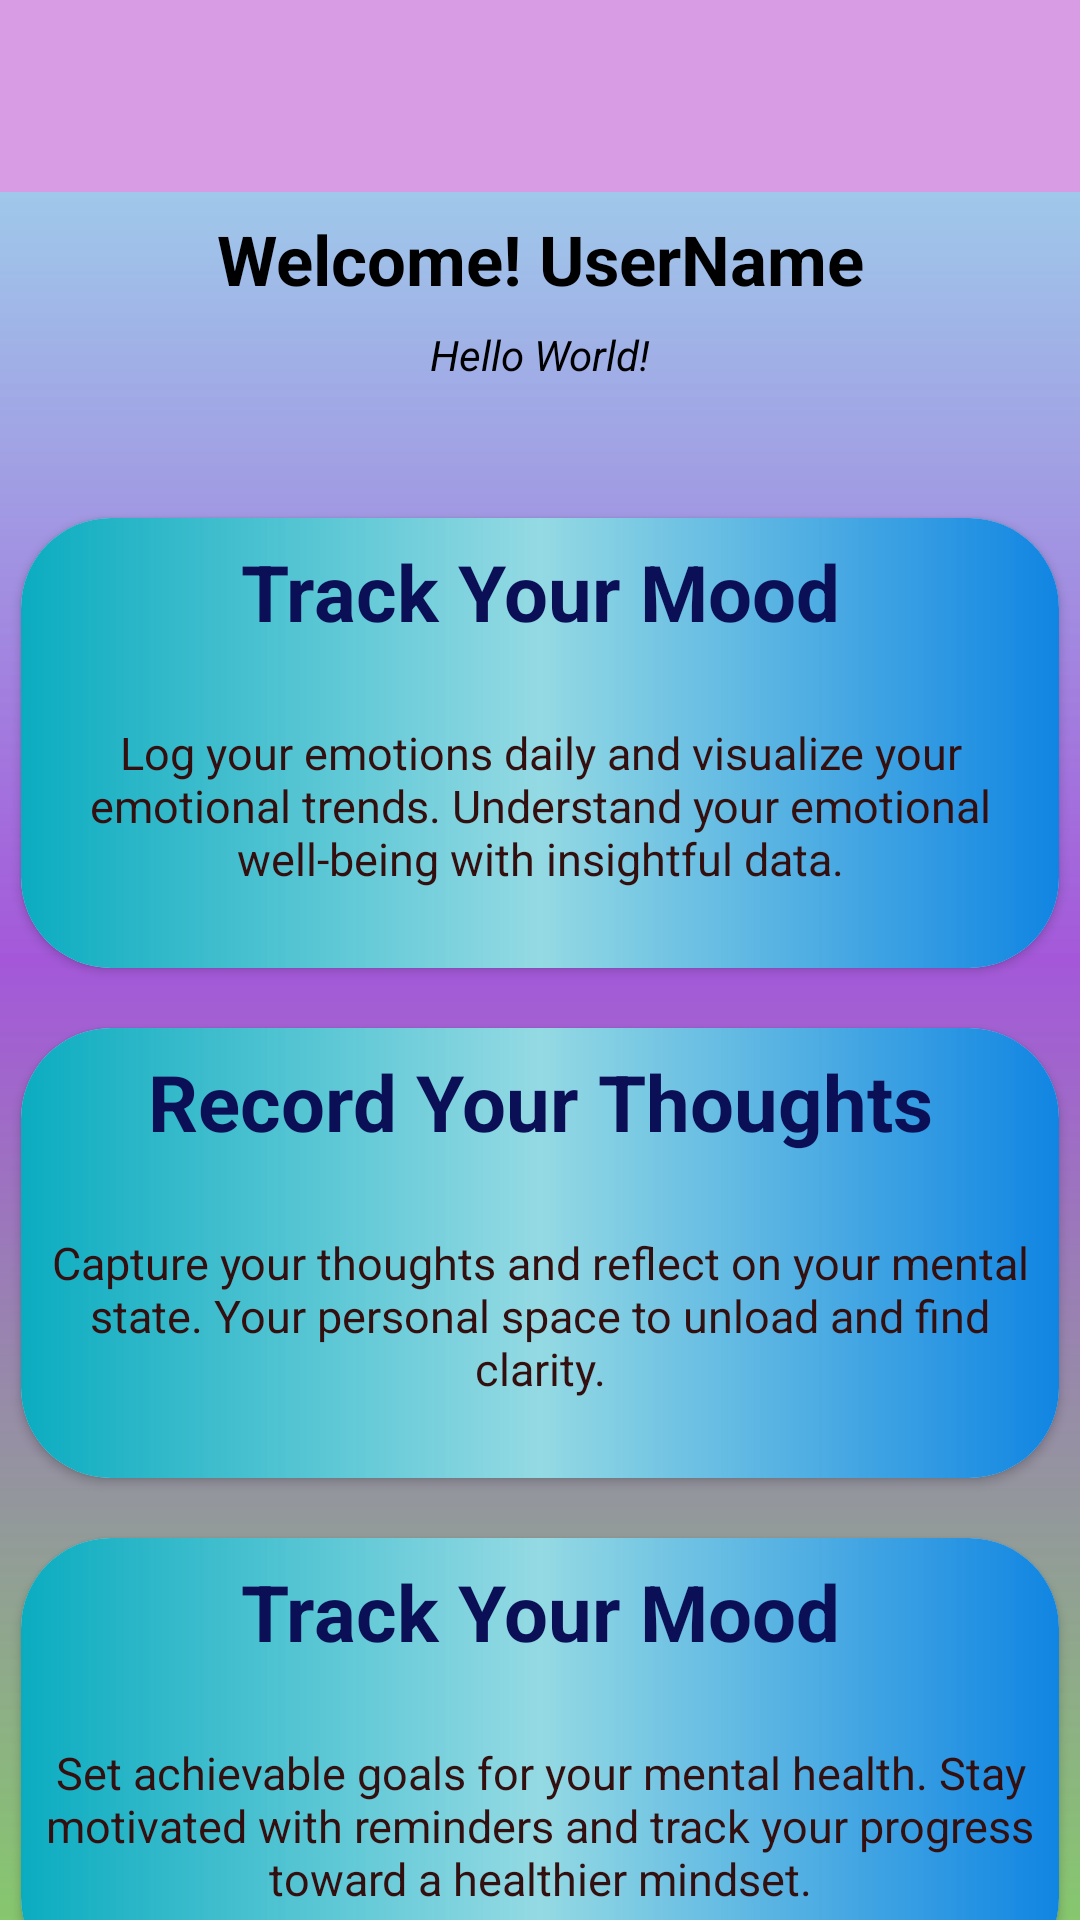

This screen was rendered from an Android layout file. Write that file and the resources it references.
<!-- AndroidManifest.xml: application theme Theme.MentalHealthCompanion -->
<!-- res/layout/activity_main.xml -->
<?xml version="1.0" encoding="utf-8"?>
<LinearLayout xmlns:android="http://schemas.android.com/apk/res/android"
    xmlns:app="http://schemas.android.com/apk/res-auto"
    xmlns:tools="http://schemas.android.com/tools"
    android:id="@+id/main"
    android:layout_width="match_parent"
    android:orientation="vertical"
    android:background="@drawable/ui_background"
    android:layout_margin="5dp"
    android:layout_height="match_parent"
    tools:context=".MainActivity">

    <com.google.android.material.appbar.AppBarLayout
        android:layout_width="match_parent"
        android:layout_height="wrap_content">

        <androidx.appcompat.widget.Toolbar
            android:id="@+id/toolbar"
            android:layout_width="match_parent"
            android:layout_height="?attr/actionBarSize"
            android:background="#A9C66ED6"
            android:elevation="4dp"
            android:theme="@style/ThemeOverlay.AppCompat.Dark.ActionBar"
            app:popupTheme="@style/ThemeOverlay.AppCompat.Light" />

    </com.google.android.material.appbar.AppBarLayout>

    <TextView
        android:layout_width="match_parent"
        android:layout_height="wrap_content"
        android:text="Welcome! UserName"
        android:textColor="@color/black"
        android:gravity="center"
        android:textStyle="bold"
        android:textSize="23sp"
        android:layout_marginVertical="7dp"
        android:id="@+id/username"
        app:layout_constraintBottom_toBottomOf="parent"
        app:layout_constraintEnd_toEndOf="parent"
        app:layout_constraintStart_toStartOf="parent"
        app:layout_constraintTop_toTopOf="parent" />

    <TextView
        android:layout_width="match_parent"
        android:gravity="center"
        android:layout_height="wrap_content"
        android:text="Hello World!"
        android:textColor="@color/black"
        android:textStyle="italic"
        android:id="@+id/userdetails"
        app:layout_constraintBottom_toBottomOf="parent"
        app:layout_constraintEnd_toEndOf="parent"
        app:layout_constraintStart_toStartOf="parent"
        app:layout_constraintTop_toTopOf="parent" />

    <androidx.cardview.widget.CardView
        android:layout_width="match_parent"
        android:layout_height="150dp"
        android:layout_marginTop="45dp"
        android:layout_marginHorizontal="7dp"
        app:cardCornerRadius="30dp">

        <LinearLayout
            android:layout_width="match_parent"
            android:layout_height="match_parent"
            android:paddingTop="7dp"
            android:background="@drawable/cardview_background"
            android:orientation="vertical">

            <TextView
                android:layout_width="match_parent"
                android:layout_height="wrap_content"
                android:text="@string/TrackMood"
                android:textColor="#0B1056"
                android:textSize="26sp"
                android:textStyle="bold"
                android:gravity="center"/>

            <TextView
                android:layout_width="match_parent"
                android:layout_height="match_parent"
                android:gravity="center"
                android:layout_margin="7dp"
                android:textSize="15sp"
                android:textColor="#340F0F"
                android:text="Log your emotions daily and visualize your emotional trends. Understand your emotional well-being with insightful data." />
        </LinearLayout>

    </androidx.cardview.widget.CardView>

    <androidx.cardview.widget.CardView
        android:layout_width="match_parent"
        android:layout_height="150dp"
        android:layout_marginTop="20dp"
        android:layout_marginHorizontal="7dp"
        app:cardCornerRadius="30dp">

        <LinearLayout
            android:layout_width="match_parent"
            android:layout_height="match_parent"
            android:paddingTop="7dp"

            android:background="@drawable/cardview_background"
            android:orientation="vertical">

            <TextView
                android:layout_width="match_parent"
                android:layout_height="wrap_content"
                android:text="Record Your Thoughts"
                android:textColor="#0B1056"
                android:textSize="26sp"
                android:textStyle="bold"
                android:gravity="center"/>

            <TextView
                android:layout_width="match_parent"
                android:layout_height="match_parent"
                android:gravity="center"
                android:layout_margin="7dp"
                android:textSize="15sp"
                android:textColor="#340F0F"
                android:text="Capture your thoughts and reflect on your mental state. Your personal space to unload and find clarity." />

        </LinearLayout>

    </androidx.cardview.widget.CardView>

    <androidx.cardview.widget.CardView
        android:layout_width="match_parent"
        android:layout_height="150dp"
        android:layout_marginVertical="20dp"
        android:layout_marginHorizontal="7dp"
        app:cardCornerRadius="30dp">

        <LinearLayout
            android:layout_width="match_parent"
            android:layout_height="match_parent"
            android:orientation="vertical"
            android:paddingTop="7dp"

            android:background="@drawable/cardview_background">

            <TextView
                android:layout_width="match_parent"
                android:layout_height="wrap_content"
                android:text="Track Your Mood"
                android:textColor="#0B1056"
                android:textSize="26sp"
                android:textStyle="bold"
                android:gravity="center"/>

            <TextView
                android:layout_width="match_parent"
                android:layout_height="match_parent"
                android:gravity="center"
                android:layout_margin="7dp"
                android:textSize="15sp"
                android:textColor="#340F0F"
                android:text="Set achievable goals for your mental health. Stay motivated with reminders and track your progress toward a healthier mindset."/>
        </LinearLayout>

    </androidx.cardview.widget.CardView>

</LinearLayout>
<!-- resources referenced by this layout -->
<resources>
  <color name="black">#FF000000</color>
  <!-- drawable cardview_background (drawable) -->
  <?xml version="1.0" encoding="utf-8"?>
  <shape xmlns:android="http://schemas.android.com/apk/res/android"
      android:shape="rectangle">
  
      <gradient android:startColor="#0BACC0"
          android:endColor="#1085E2"
          android:centerColor="#B064C9D7"/>
  
  </shape>
  <!-- drawable ui_background (drawable) -->
  <?xml version="1.0" encoding="utf-8"?>
  <shape xmlns:android="http://schemas.android.com/apk/res/android">
  
      <gradient android:angle="20"
          android:startColor="#BA7ADCE8"
          android:endColor="#C664B944"
          android:centerColor="#A458D9"/>
  
  </shape>
  <string name="TrackMood">Track Your Mood</string>
  <style name="Theme.MentalHealthCompanion" parent="Base.Theme.MentalHealthCompanion">
          <item name="actionBarStyle">@style/Widget.AppCompat.Toolbar</item>
          <item name="android:textColorPrimary">@color/white</item> 
          <item name="android:popupMenuStyle">@style/CustomPopupMenu.Light</item> 
      </style>
  <style name="Base.Theme.MentalHealthCompanion" parent="Theme.Material3.DayNight.NoActionBar">
          
          <item name="colorPrimary">@color/colorPrimary</item>
          <item name="colorOnPrimary">@color/white</item>
          <item name="windowActionBar">false</item> 
          <item name="windowNoTitle">true</item> 
      </style>
  <style name="Widget.AppCompat.Toolbar" parent="Widget.AppCompat.ActionBar.Solid">
          <item name="background">@color/colorPrimary</item> 
          <item name="titleTextColor">@color/white</item> 
      </style>
  <color name="white">#FFFFFFFF</color>
  <style name="CustomPopupMenu.Light" parent="Widget.AppCompat.PopupMenu.Overflow">
          <item name="android:textColor">@color/black</item> 
      </style>
  <color name="colorPrimary">#6200EE</color>
</resources>
